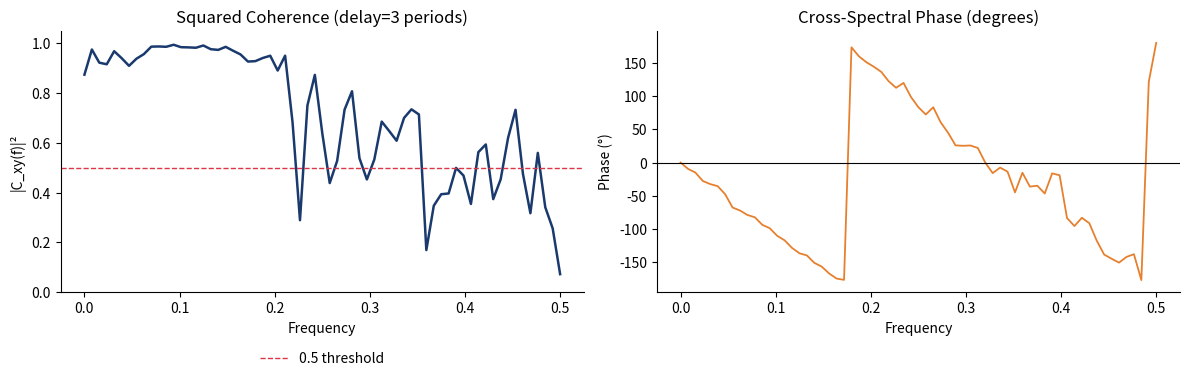

Generate this figure with matplotlib:
import numpy as np
import matplotlib.pyplot as plt
from scipy.signal import coherence

COLORS = {'blue':'#1A3A6E','red':'#DC3545','green':'#2E7D32','amber':'#B5853F','orange':'#E6802E','purple':'#8E44AD','gray':'#666666'}

rng = np.random.default_rng(7)
N = 512
delay = 3

# AR(2) process X
X = np.zeros(N + 50)
for t in range(2, N + 50):
    X[t] = 1.3*X[t-1] - 0.7*X[t-2] + rng.normal()
X = X[50:]

# Y = X shifted by 3 + noise
Y = np.concatenate([np.zeros(delay), X[:-delay]]) + 0.5*rng.normal(size=N)

f_coh, Cxy = coherence(X, Y, nperseg=128)

# Cross-spectrum for phase
from scipy.signal import csd, welch as welch_fn
f_csd, Pxy = csd(X, Y, nperseg=128)
phase = np.angle(Pxy, deg=True)

fig, axes = plt.subplots(1, 2, figsize=(12, 4))
axes[0].plot(f_coh, Cxy, color=COLORS['blue'], lw=1.8)
axes[0].axhline(0.5, color=COLORS['red'], linestyle='--', lw=1, label='0.5 threshold')
axes[0].set_title(f'Squared Coherence (delay={delay} periods)')
axes[0].set_xlabel('Frequency')
axes[0].set_ylabel('|C_xy(f)|²')
axes[0].set_ylim(0, 1.05)
axes[0].legend(loc='upper center', bbox_to_anchor=(0.5, -0.18), ncol=1, frameon=False)

axes[1].plot(f_csd, phase, color=COLORS['orange'], lw=1.3)
axes[1].axhline(0, color='black', lw=0.8)
axes[1].set_title('Cross-Spectral Phase (degrees)')
axes[1].set_xlabel('Frequency')
axes[1].set_ylabel('Phase (°)')

for ax in axes:
    ax.set_facecolor('none')
    ax.spines[['top','right']].set_visible(False)
fig.patch.set_alpha(0)
plt.tight_layout()
plt.savefig('coherence_example.pdf', bbox_inches='tight')
plt.show()
